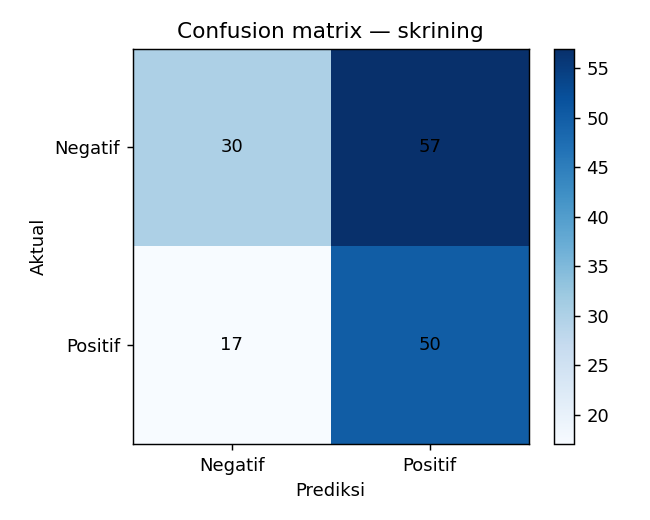

Values plotted in this chart, from the file beside it:
, Prediksi negatif, Prediksi positif
Aktual negatif, 30, 57
Aktual positif, 17, 50
